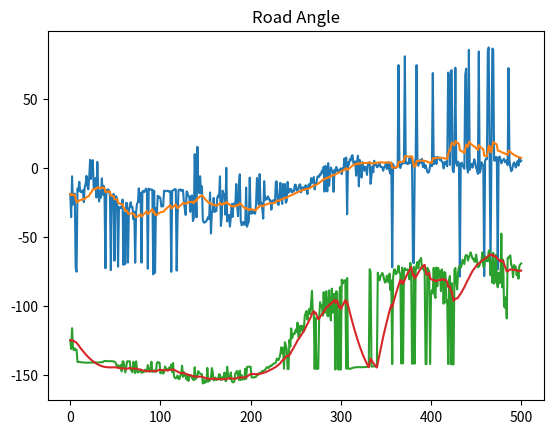

The script that saved this image:
import matplotlib.pyplot as plt
import numpy as np


class AlphaBeta:
    alpha: float
    beta: float

    velocity: np.ndarray
    position: np.ndarray

    def __init__(self, alpha: float, beta: float, initial_position: np.ndarray):
        self.alpha = alpha
        self.beta = beta
        self.position = initial_position
        self.velocity = np.zeros_like(initial_position, dtype=np.float32)

    def update(self, measurement: np.ndarray, dt: float) -> np.ndarray:
        assert dt != 0.0
        predicted_position = self.position + self.velocity * dt
        residual = measurement - predicted_position
        self.position = predicted_position + self.alpha * residual
        self.velocity += (self.beta * residual) / dt
        return self.position

    def get_position(self) -> np.ndarray:
        return self.position

    def predict(self, dt: float) -> np.ndarray:
        self.position += self.velocity * dt
        return self.position


# Raw data to help test the filter and determine alpha/beta
if __name__ == "__main__":
    road_angle = [-124.87532834460218, -131.14319901441016, -116.08559977828143, -130.41390110382915, -132.01853878001782,
     -130.74115387782965, -131.7038840274537, -131.7038840274537, -140.53863753279055, -140.53863753279055,
     -140.55536714291804, -140.55536714291804, -140.74518159059528, -140.76263288659845, -140.95410743116503,
     -140.87611188197442, -140.9722955479653, -141.06874169121753, -140.9905947179248, -141.08736068716368,
     -141.00900595749454, -141.00900595749454, -141.00900595749454, -140.930385597466, -140.930385597466,
     -140.94869951602334, -140.86960044301472, -140.96712648670882, -140.88781428439881, -140.98566755572497,
     -141.00432378217496, -140.9245819819825, -140.9245819819825, -140.84456587738688, -140.665921557971,
     -140.5852979743429, -140.60286067998078, -140.2434695058987, -139.8012126883005, -139.81640716148095,
     -139.9146183624078, -139.93024274766302, -139.93024274766302, -139.93024274766302, -139.93024274766302,
     -140.02907358178544, -140.02907358178544, -140.12819104185286, -140.12819104185286, -140.29521293661713,
     -140.84892164592895, -142.47573738554823, -143.7651280942071, -142.91416450904765, -144.25754902874732,
     -143.9198437836623, -142.75316187455886, -147.32472743413737, -140.19442890773482, -140.11041756103123,
     -144.37706069430436, -148.21274687833525, -144.02761295071508, -140.14369475967834, -140.05889804398845,
     -140.05889804398845, -140.07545237847899, -146.30993247402023, -146.8336453061607, -148.0311574626723,
     -140.3558250428552, -143.20470619156868, -148.58599120788892, -140.02611041569824, -146.1130405359483,
     -148.12686301872733, -147.7943993907652, -147.24452787024984, -145.93112292241145, -148.37133196989194,
     -147.88818512576572, -147.95959492616015, -147.6055773543846, -146.1173423438472, -147.40288312176523,
     -147.3807569288072, -142.76516601842533, -145.57658654496873, -147.69654895161275, -146.0353541630349,
     -140.39629223989905, -147.76556578105863, -146.88865803962798, -147.50520005514628, -146.48541670175862,
     -147.66981426494965, -141.39658521147223, -140.70130845446423, -140.70130845446423, -141.0502358228988,
     -148.8220546357317, -147.22512267573578, -146.9485532504185, -148.98294508375304, -147.89875110416446,
     -143.7852987178846, -144.92001296240204, -146.40447987914703, -146.88865803962798, -145.1886280084535,
     -144.50677198926567, -145.91411300581078, -142.44804196098335, -147.92213640108793, -141.2743345570818,
     -150.8838537339211, -152.08706154272343, -152.47092812754337, -151.71922880922543, -150.3369113377359,
     -152.75288842974936, -153.02472352123849, -150.62423458118684, -149.27251338440036, -143.29714496983686,
     -151.33604288971847, -147.79230202714092, -150.38846783275898, -150.34527721166998, -153.29621839303442,
     -149.84845201817788, -154.2692943984688, -149.79676224505735, -150.70099125499027, -150.43964553531927,
     -152.11971556194723, -153.01469391820524, -153.72578784527258, -144.37978729030394, -152.99869497302157,
     -151.67501769018875, -150.6221002627109, -147.1836565859874, -148.507838875273, -148.88466768525817,
     -149.26451229807992, -149.42077312751098, -156.10483858492964, -153.434948822922, -155.75647941275474,
     -154.39781244855823, -155.08437149159647, -144.8788296975036, -154.76373635309642, -154.16946985717684,
     -153.73729841489867, -152.10272896905238, -144.96111209859154, -147.9498544732788, -153.9177669968653,
     -153.434948822922, -151.7983717813053, -153.58493743190948, -152.66072865799396, -153.1418783378957,
     -149.34933204294714, -149.71756656805812, -153.57927038044468, -153.434948822922, -151.55707137563664,
     -151.33181160846826, -148.2079284627791, -154.16017312198127, -154.31185656435267, -144.02572741481183,
     -150.39554925399509, -151.2707312155448, -152.80187205149088, -148.12463724841095, -154.19884728385202,
     -155.20186754656228, -155.20186754656228, -154.59228189105156, -148.77159971708244, -148.07912378006682,
     -146.993348723587, -150.01836063115067, -153.5869266614859, -146.78052377691543, -153.58896936459433,
     -150.15954618200192, -153.27710960922013, -152.46117665042448, -153.12186024790137, -145.44562205652514,
     -152.81049638792203, -144.0782408353934, -144.0782408353934, -143.96208073253564, -143.96208073253564,
     -143.96208073253564, -151.57095116691386, -151.7251347787805, -151.92751306414706, -151.51416391023307,
     -151.51416391023307, -151.2707312155448, -149.77162149216753, -150.06848815949223, -148.76078511179125,
     -148.76078511179125, -148.47315811273114, -147.8173682327952, -147.0305960965379, -147.4960110444375,
     -146.56013079421777, -146.30993247402023, -145.27535816487813, -144.2933085993971, -144.52867513668704,
     -144.89392066973542, -143.87055585675915, -143.2228138905749, -143.40337109056082, -142.6789638073687,
     -142.0457691248675, -141.6912644325523, -141.34019174590992, -141.05898772397833, -138.0848123304976,
     -139.03771062097712, -139.08561677997488, -137.45904399010462, -134.63035493815298, -129.87683446287187,
     -134.2654789657452, -130.2363583092738, -145.43747535111817, -126.28526712513884, -128.57125225117014,
     -131.2359651350943, -145.61965527615513, -145.6934826843665, -124.56252464888182, -129.40066066347944,
     -116.26663835708312, -123.35402575151677, -121.28265368163969, -119.81416273779868, -119.98163936884934,
     -117.08355086436868, -118.88658176691071, -112.06789956241022, -122.47119229084849, -121.93844891667189,
     -114.38637110180139, -117.7904424794521, -114.32557523912612, -118.72032679786948, -117.19812794850912,
     -107.5924245621816, -105.19524852681988, -103.70696100407982, -109.91640599380908, -104.82647997035568,
     -102.144278049567, -105.8323866204222, -98.61564818416412, -89.11859600341786, -104.82647997035568,
     -105.03781590358226, -145.60808504620073, -108.69898280418113, -145.4983272967936, -145.4983272967936,
     -145.4983272967936, -108.68735150521117, -97.30575953331083, -100.71312302279104, -99.70665240933971,
     -106.99082329198617, -90.0, -105.12400730831057, -92.09525256462385, -89.32596310201549, -107.04903097210982,
     -107.52556837372288, -88.74095479282474, -102.77124256490144, -110.47227951974192, -87.48312434306048,
     -104.78272604261568, -91.36392753160293, -91.30195267257888, -146.0087747769668, -89.3414568224364,
     -90.66619997018314, -145.96934070274318, -146.04326521296917, -86.37851529588266, -146.04094018032373,
     -81.02737338510362, -83.91147184580483, -81.65610841596691, -82.1998121158183, -81.31364541876334,
     -145.38402068762016, -79.76519723657678, -145.49865064188134, -145.41959675959794, -145.41959675959794,
     -145.41959675959794, -145.07629747118673, -144.81559888275368, -144.6700884197193, -144.52594881098037,
     -144.4146683962971, -144.33499846313825, -144.33499846313825, -144.33499846313825, -144.25501859448713,
     -144.3665099570121, -144.3665099570121, -144.28632343886932, -144.28632343886932, -144.28632343886932,
     -144.28632343886932, -144.20582350963653, -144.14383866491409, -144.06344408297727, -144.06344408297727,
     -143.98273703997464, -73.44292862436335, -75.41108126712537, -143.90171603289198, -143.82037955202108,
     -143.73872608095996, -143.73872608095996, -143.65675409661466, -143.76854633988225, -143.68635458123666,
     -75.96375653207353, -78.97654403625687, -81.46923439005187, -78.69006752597979, -77.31961650818018,
     -76.13031356149496, -77.61924307119283, -80.88213724620421, -83.13000769178574, -82.45057823173673,
     -78.146995832256, -78.82616175818528, -83.0470425318261, -76.63978155523552, -88.58557678859785,
     -81.46923439005187, -142.12501634890182, -79.24903300681196, -73.57069854846661, -73.57069854846661,
     -77.0053832080835, -76.3099503825345, -74.9315118405078, -70.90650799951439, -75.96375653207353,
     -76.47683934958398, -141.6561164343312, -72.22867917709124, -141.6561164343312, -75.37912601136834,
     -72.64597536373867, -73.96005669395034, -73.96005669395034, -73.49563861824498, -75.6354175503028,
     -80.77011375627228, -68.81865049973376, -72.64597536373867, -141.76961952762395, -141.76961952762395,
     -71.77492488864554, -141.7938305604864, -74.80475147318012, -70.30137862541973, -68.19859051364818,
     -72.84757825978816, -67.32865637801915, -66.71393508177644, -65.22485943116808, -73.10135130596177,
     -71.3504612459486, -73.68614757373945, -76.13031356149496, -142.08689541007368, -142.08689541007368,
     -72.43972794819932, -73.7676493388438, -75.11373315098244, -142.03669436279517, -92.86240522611175,
     -88.56790381583535, -90.71615994547041, -72.43972794819932, -92.1475854282985, -94.23639479905884,
     -72.20401107606962, -85.76360520094116, -72.64597536373867, -78.82616175818528, -74.6237487511738,
     -89.28384005452959, -73.49563861824498, -76.63978155523552, -98.42696902148067, -75.46554491945989,
     -76.13031356149496, -97.64040676102677, -95.97432328648063, -142.06170612106266, -81.30449712257523,
     -78.3106308245608, -142.20137673840455, -83.51692630710276, -142.3424808665535, -142.3424808665535,
     -74.14063373339431, -72.53607310815717, -82.95423087513251, -88.02506598911803, -75.65066795705286,
     -72.18111108547723, -70.74070835623284, -72.20401107606962, -70.48412699041731, -66.52900688183912,
     -68.19859051364818, -69.7024302277713, -64.09349200048563, -63.10376303450663, -63.43494882292201,
     -67.20347853205739, -64.75947073521321, -63.43494882292201, -61.27967320213052, -63.43494882292201,
     -65.89776549883887, -65.50142580856624, -67.83365417791754, -68.07822140604085, -62.87869659584134,
     -67.04591346237152, -71.98023071822286, -71.56505117707799, -70.3461759419467, -67.61986494804043,
     -67.61986494804043, -61.29404745659892, -71.56505117707799, -71.77492488864554, -64.01076641616699,
     -67.58385252065636, -64.90374953730785, -67.69379494509236, -60.17291534552527, -59.60127228583394,
     -77.79953127261922, -67.27026792005532, -83.33334010909863, -61.55707137563666, -83.8298249049704,
     -81.54497232282256, -63.09390654406316, -82.5685920288275, -86.53177074108285, -75.96375653207353,
     -83.6598082540901, -81.74056202012119, -47.62640563829075, -86.53177074108285, -66.5953104489677,
     -100.30484646876603, -101.30993247402021, -93.66778805553143, -109.06919353734814, -65.22485943116808,
     -65.22485943116808, -64.04123073843937, -63.43494882292201, -70.44174846300257, -71.79151552941917,
     -79.24903300681196, -70.48412699041731, -71.1468412355809, -71.77492488864554, -77.76388849058367,
     -73.96005669395034, -80.3112134396332, -71.1468412355809, -69.90476880809518, -69.29096240835098]
    wheel_angle = [-19.01381754724446, -35.714238310949895, -6.227474554253948, -26.680852365571738, -22.548121966146955,
     -18.76658130710831, -72.48853931666982, -75.2400869133686, -15.03454525264338, -16.596955498701515,
     -10.202186996928065, -17.032245789629105, -17.766056767971065, -17.11976334104912, -16.26829094828664,
     -24.919109759412407, -13.95856023498806, -12.0605372928526, -5.90475210254663, -13.219744721729189,
     -15.680954015497148, -7.204184515912624, 5.656184295988861, -8.10837550164663, 4.811627848397302,
     5.500288580416175, -15.119556361932252, -13.791590697612378, -7.510354415467007, -21.538926300443055,
     4.196436742214594, -15.210863062176115, -24.434100196183902, -16.745756339309324, -21.623815329161353,
     -7.706412293043054, -19.483156823068743, -13.088830913871542, -21.156640167549526, -72.75189041531252,
     -16.17770903540124, -17.634955306471642, -15.645350849140536, -16.450103037078417, -20.699077736590954,
     -74.07112461774554, -21.297903577403826, -23.835714264021767, -19.035923698262536, -67.28290322698992,
     -21.045408633001955, -20.61599382474508, -22.65823816392643, -71.62173524399456, -28.471424171052842,
     -29.4049536841104, -28.420468346253813, -28.821309050601467, -23.027395038163064, -70.25430805594202,
     -32.520208656206236, -69.65653473013644, -25.411720128891, -25.664910819741248, -68.60849947617874,
     -31.06483331466275, -28.203136073543124, -25.026238157673397, -28.505545313180303, -28.58185385423745,
     -37.255830386004845, -31.929767782701564, -68.764467425885, -32.074517921542224, -26.039998264713915,
     -25.023164890952895, -14.941485312068119, -24.588971260836896, -18.25361311159304, -68.71294283436643,
     -17.090850668543926, -16.804961734446227, -17.655686218544968, -16.509390031314133, -15.129913318850747,
     -16.512222323187622, -73.07831916824419, -15.063825135686548, -15.81310874059541, -15.648111352666817,
     -15.923539504236984, -15.834873492982657, -77.1360787129751, -16.5828811600189, -75.98860989257729,
     -29.048156493432487, -34.064559287735044, -20.227651157807458, -21.939490427969805, -21.048622840176073,
     -22.210661833734292, -28.08313546968811, -28.026190625178998, -27.901144490443187, -16.56135843501313,
     -16.705796645640575, -17.026129889215785, -16.937958548715994, -16.59955661397902, -16.895022817867567,
     -17.65873611923832, -17.03662336584595, -75.3602175139505, -16.78076321350495, -16.378821551921366,
     -15.960992213232709, -15.501969802461506, -15.630901420330447, -74.41861415358015, -36.124213846603794,
     -16.289751464695296, -16.02099218592109, -15.588436214229896, -16.788767350047365, -16.293729333064725,
     -16.068028763086573, -24.792382550483076, -29.925087480584963, -34.190121646518314, -17.10824392713804,
     -18.234619901469312, -20.462230986578547, -21.263846604796893, -31.935134519729907, -20.435702069781044,
     -20.028697905557074, -38.584027508467926, -36.630933433955484, 9.870828810974691, -18.47500954278759,
     -35.89147793170257, 15.082053500277452, -17.278861707066014, -18.40112496895062, -6.157295559445882,
     -18.40913871061336, -13.40773688499832, -37.68510865102145, -39.57653816364356, -39.71114365895097,
     -39.11979204438823, -38.532309230730434, -36.92144991226667, -35.557802744353424, -37.23467119709668,
     -17.937845369923323, -47.61028006205532, -32.41680585681477, -31.467756903403338, -21.806318582103746,
     -32.10277700635869, -31.228892845948742, -31.421266315548642, -21.667558460473455, -19.96785202203736,
     -21.390679842997272, -6.248206056569904, -42.15572921636742, -35.412664867782524, -16.63413290002853,
     -19.202501965860037, -19.319714818148988, -33.97934775229954, -0.09464059658340536, -38.86170179636542,
     -35.427192467130865, -34.11675783851694, -42.61346570969455, -36.42603566824222, -26.23343457088529,
     -35.65422112919494, -25.942640532284752, -26.097554454667215, -26.827374860348726, -11.796241019200576,
     -27.005001490562933, -35.04784644050739, -11.759007520754531, -4.739789510338907, -38.05298683336297,
     -41.62744643027655, -41.07958222374967, -39.226029686658045, -41.19922222614096, -41.35211495069607,
     -14.331767920458429, -42.71450847291565, -40.34998812533832, -39.15725705743409, -7.1798108595476355,
     -33.158195383376125, -33.29572614026015, -30.846054283073002, -32.65022551963203, -32.337849144841165,
     -33.313045197379914, -26.60471418239494, -7.43562452184715, -13.742627260124799, -26.8043480785789,
     -4.544316825465783, -26.8756590601267, -25.357664289246934, -30.17909623458151, -36.811293395939664,
     -9.696224348683485, -23.439272001515217, -22.025346641960994, -22.87369946262323, -20.70742088303377,
     -21.82338561338953, -23.668827088748465, -23.52231687805756, -30.342217837724576, -24.32962287334619,
     -23.596138137237222, -23.388061159750293, -24.24022933077141, -10.065376902568897, -9.957715089033815,
     -25.947381255954898, -26.985685774865942, -20.286774418910667, -10.94589352340241, -21.847312698852576,
     -26.207469719189724, -11.78204694093642, -21.17793216911841, -11.872887503837573, -25.386641359448415,
     -24.21402107672324, -10.284453653845883, -17.993978177167868, -17.55246762985069, -15.313936593113723,
     -15.463256202806063, -17.971875519491647, -17.112997607025893, -16.951964018162588, -12.290885085200774,
     -12.350430834842047, -16.615059257191472, -16.49450342340348, -14.768958813974551, -12.416708858527954,
     -12.0462052532374, -17.77145047491167, -14.349997507505664, -14.991023816973327, -14.07873268277849,
     -15.924784135552862, -12.697069183881453, -15.683810532565376, -19.068536639272164, -12.66169442512862,
     -11.886976967991068, -14.215448656306005, -7.529268470937349, -11.072407035118845, -8.755900578661594,
     -6.6725450815549605, -15.697839760987307, -11.990047708361715, -10.763535089235742, -6.582817214011336,
     -6.084020078460323, -6.6172800887337, -4.494289835354978, -4.848734064901341, -2.0755143290040645,
     -3.519332202151872, 0.6547942199827818, -17.29923104028024, 1.382434981630338, -4.550143765919744,
     -17.123844687734266, 3.298623722493655, -13.087827457586448, -4.687085425420475, 0.1854765176040545,
     -1.8523110290308717, -3.130077811777839, -17.43785490858881, -1.4730825811319912, -2.8402684137401963,
     0.5981129141859451, -2.001155971263262, -2.8756966675709634, -1.4478702546901794, -2.3757949374635325,
     -0.4300511967405219, -4.624538568478576, -0.5233597841002681, -0.9487534798212756, 6.727239016887982,
     -0.08481170661510416, 7.321815099477958, -33.70091250228357, 3.9132767019850334, 2.124603336810464,
     6.133224399001298, 5.209725813700986, 8.609602435475583, 9.042057122870744, 3.1120479094272975, 2.2674013384474563,
     4.587639692597992, -5.725700544221551, 4.156762760035655, 8.634505096352664, -13.442808595077125,
     5.612719333065888, 1.7282789590085872, -7.0798479218417, 4.092297339915165, 1.056880405796236, -2.2727787262127843,
     0.6259042497812476, 0.21961921727443434, -5.22484682320248, 3.012976326600985, 1.9402383042619429,
     4.150243450339346, -11.674199829426678, -6.012353793594472, 0.8865602965352692, -3.269515221592238,
     5.026505911454432, 2.1301713136777494, 2.965126835948681, 0.3656416028869821, 0.7783351440383995,
     1.8745381922592539, 3.553322146452891, 0.5469762271111897, 0.6650512020287138, 0.34353779201290546,
     -2.1798814512036184, 0.5122742919750629, 0.8613529768397516, 3.1407296207947106, -0.9048526148050821,
     -0.18408100227370824, 4.11118808902818, -2.6631307258973944, -4.2744290241115515, 3.76530208194874,
     -72.0037606030009, 2.5251175020882526, -0.07057884244149909, 0.6612299140275084, -0.19857254874467678,
     0.7099885264542757, 1.3269471369070098, 74.25922291169711, 2.5490774700063747, -0.2554179488874515,
     2.4079106503085845, 2.554065092805404, 4.59441777667572, 3.2928145391943016, 80.6199922248052, 3.1318165339056194,
     3.7341892622316153, 2.5567455039393714, 2.8146340522496622, 6.838759331613484, 3.359933010902213,
     7.823456953867901, 2.521589744688744, -68.58079045522722, -69.0027345293746, 3.3741352237778184, 6.959925525979086,
     74.21618008316138, 4.422544237823916, 1.4058343923453929, 3.6544090948327854, 5.695742546270798,
     3.4477802934300894, 6.377766524139019, 0.5109398392199412, 3.4594721931690673, -0.20479456636087562,
     1.8326010519761722, -0.6265933256582411, -3.231203797115768, -3.632506647861408, -2.786261264557257,
     1.8422658199435868, 3.788016756915195, 1.0584588765272271, 68.49225297388598, 2.470917582029445, 7.159367846445181,
     7.5259279550623965, 2.643434434249901, 7.8088039231815145, 7.58766557121153, 6.448861621763485, 5.414509966779758,
     5.976238915219743, 4.4563954563737305, 3.7501409591984385, -0.5322408333598361, 3.825088491301575,
     4.342383882801454, 2.351530265738474, 1.030106549413162, 68.85062232532763, 66.27957913162876, 1.9863892666886829,
     70.14113383734421, 70.57364619343404, -1.2977037756827308, -3.3022664618107402, 4.005496089045678,
     72.33318461509057, 4.0698566186428, 1.3984884514650586, 4.40355035080308, 2.9771363255829546, -78.76887494669542,
     2.906973114112055, 3.682573646609689, 1.7356939353370486, 0.3789679833280464, -0.7832805003366776,
     67.27496782222865, 71.65428851876679, 0.7263558132389982, -3.5198018163636813, 85.22475837188071,
     -1.537794960677138, 2.122540767832553, 2.770113875746732, 0.04265896878944857, 2.880855047485461,
     6.096920371896151, 3.5792238247164168, -0.0946983900889845, -1.431696522312714, -4.486535172501379,
     84.09958399353337, -3.635520757258275, -1.7908258899705423, 3.9240926693111007, 2.778135128785236,
     1.4645507294581932, -78.44334435696837, 5.0790215965758385, 6.527824976267033, 6.14015516569241, 84.35296524740218,
     86.99079797761267, 9.344126255197258, -72.06882722888074, 5.291751031985787, 86.17595089700575, 85.53047023376898,
     5.167203845356339, 5.167203845356339, 7.782367370761618, 7.508740416296692, -73.53926646501132, 7.283852377104903,
     8.047520935365316, 6.344761942047902, 3.1556476149691615, 4.93103187162791, 5.572249482500803, 6.530866842083075,
     3.9709056599138877, 4.0741363224051765, 5.422749507770197, 1.8398190754367745, 72.07681909223665, 5.66020527954857,
     0.1262587614259786, -2.548542768003875, -1.4116033995210928, 2.11386822531039, 3.8000548675446617,
     2.7336882192001757, 0.15054078462201487, 2.9800235183147246, 4.792961726087338, 1.4847395156427283,
     6.940703584403674, 4.246750711127158, 5.082214542508449]

    filtered_wheel = []
    wheel_filter = AlphaBeta(alpha=0.05, beta=0.001, initial_position=wheel_angle[0])
    for angle in wheel_angle:
        wheel_filter.update(angle, 1)
        filtered_wheel.append(wheel_filter.position)

    # plot both the raw and filtered data
    plt.title("Steering Angle")
    plt.plot(wheel_angle, label='raw')
    plt.plot(filtered_wheel, label='filtered')
    plt.show()

    filtered_road = []
    road_filter = AlphaBeta(alpha=0.06, beta=0.003, initial_position=road_angle[0])
    for angle in road_angle:
        road_filter.update(angle, 1)
        filtered_road.append(road_filter.position)

    # plot both the raw and filtered data
    plt.title("Road Angle")
    plt.plot(road_angle, label='raw')
    plt.plot(filtered_road, label='filtered')
    plt.show()
